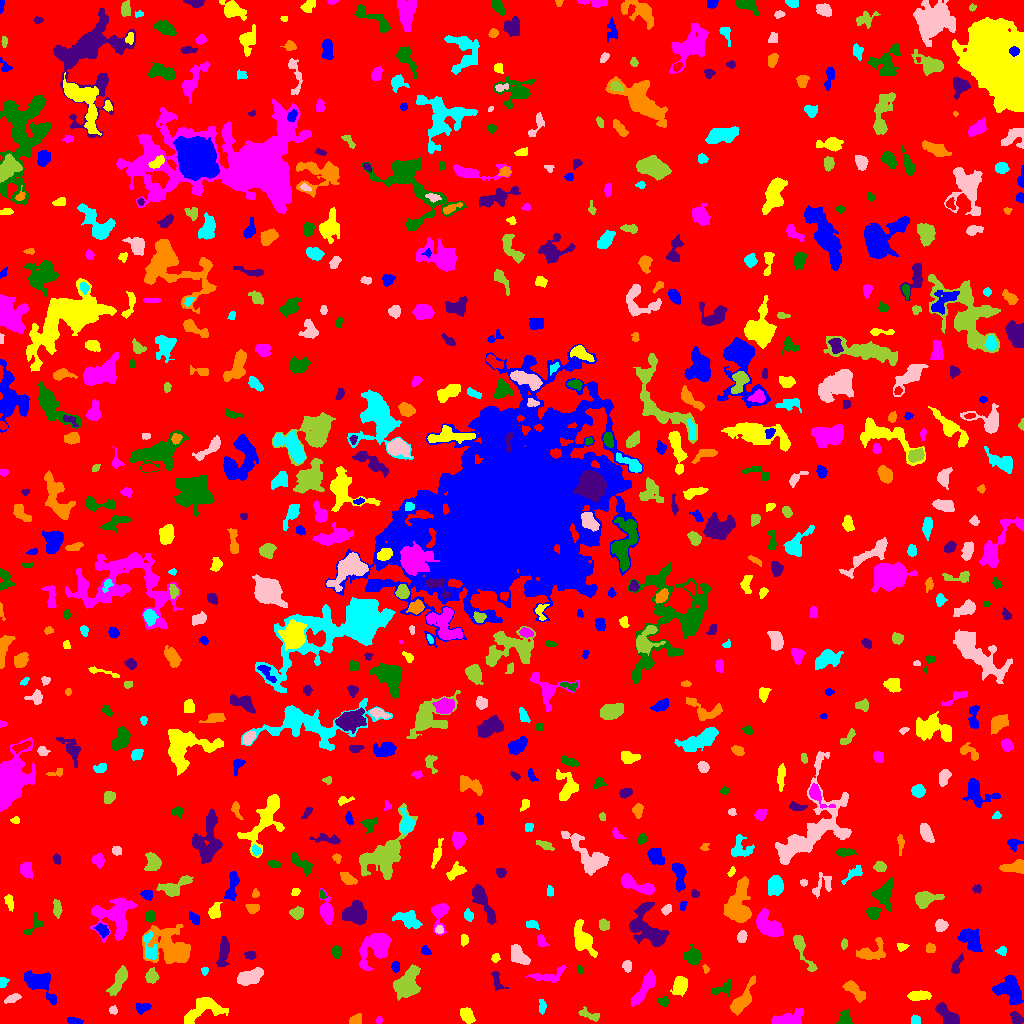

The data file committed next to this chart (first rows):
ID, X, Y, A, B, theta, total_flux, mu_max, mu_median, mu_mean, R_fwhm, R_e, R10, R90, x_start, x_end, y_start, y_end, area, greylevel
0, 500.2, 504, 302, 294.4, -0.4034, 1256999, 11.0, 1.0, 1.545, 50.1, 228.8, 85.51, 377.7, 0, 1023, 0, 1023, 813455, 1.545
1, 73.98, 2.529, 3.726, 1.496, -0.156, 208.0, 5.0, 2.0, 2.167, 3.385, 2.985, 1.128, 4.618, 67, 83, 0, 6, 96, 6.167
2, 466.9, 8.351, 3.862, 2.519, -0.9088, 575.0, 7.0, 3.0, 3.042, 4.687, 3.949, 1.596, 6.308, 460, 475, 0, 16, 189, 7.042
3, 379.0, 3.091, 1.866, 1.455, 1.389, 99.0, 4.0, 2.0, 2.152, 3.192, 2.111, 0.7979, 3.29, 376, 382, 0, 7, 46, 7.152
4, 844.8, 4.888, 4.052, 2.894, 1.384, 330.0, 4.0, 2.0, 2.062, 5.726, 3.868, 1.596, 6.05, 836, 852, 0, 14, 160, 6.062
5, 1016, 4.987, 3.417, 2.271, -0.9296, 473.0, 7.0, 3.0, 3.583, 4.549, 3.523, 1.382, 5.499, 1010, 1023, 0, 12, 132, 7.583
6, 355.2, 3.446, 3.068, 2.065, 0.4597, 287.0, 6.0, 2.0, 2.474, 4.029, 3.141, 1.262, 4.983, 349, 361, 0, 10, 116, 7.474
7, 915.5, 3.005, 2.326, 2.269, -0.4414, 210.0, 5.0, 3.0, 2.5, 3.742, 2.877, 1.128, 4.334, 911, 920, 0, 9, 84, 6.5
8, 113.5, 12.9, 2.199, 1.688, -0.4015, 92.0, 4.0, 1.0, 1.394, 2.985, 2.326, 0.7979, 3.742, 109, 117, 9, 18, 66, 5.394
9, 589.7, 8.385, 6.599, 2.113, -0.32, 208.0, 4.0, 1.0, 1.359, 4.184, 3.613, 1.262, 5.971, 578, 599, 2, 17, 153, 5.359
10, 307.6, 15.16, 5.53, 3.068, 0.2401, 841.0, 6.0, 3.0, 2.803, 7.181, 5.232, 2.257, 8.038, 296, 319, 9, 24, 300, 6.803
11, 142.4, 15.92, 3.571, 2.236, 0.2633, 239.0, 4.0, 2.0, 1.797, 4.983, 3.478, 1.262, 5.499, 136, 151, 9, 20, 133, 5.797
12, 202.5, 13.82, 11.23, 5.09, 0.4512, 1579, 7.0, 3.0, 2.924, 8.156, 7.069, 2.764, 10.87, 184, 228, 0, 26, 540, 6.924
13, 787.4, 4.452, 8.096, 3.112, 0.2013, 1319, 8.0, 4.0, 3.937, 7.569, 5.809, 2.394, 8.992, 771, 803, 0, 15, 335, 6.937
14, 663.1, 22.24, 2.497, 1.706, -0.04676, 120.0, 5.0, 1.0, 1.277, 2.326, 2.394, 0.7979, 4.029, 657, 668, 17, 27, 94, 7.277
15, 949.1, 6.538, 6.561, 2.865, -0.7737, 1296, 12.0, 3.0, 4.221, 5.14, 4.618, 1.871, 7.878, 935, 959, 0, 21, 307, 8.221
16, 740.7, 21.44, 8.14, 2.997, 0.9515, 971.0, 7.0, 2.0, 2.516, 6.024, 5.382, 2.185, 8.813, 730, 755, 8, 48, 386, 6.516
17, 542.3, 16.81, 3.703, 1.701, 1.547, 199.0, 4.0, 2.0, 2.095, 4.442, 3.09, 1.128, 4.853, 539, 546, 9, 24, 95, 6.095
18, 12.78, 24.98, 4.16, 1.785, 0.3813, 304.0, 5.0, 3.0, 2.533, 4.442, 3.523, 1.382, 5.293, 4, 21, 20, 30, 120, 6.533
19, 119.2, 43.33, 7.834, 2.496, 1.095, 731.0, 7.0, 2.0, 2.381, 4.754, 5.078, 1.871, 7.999, 106, 127, 28, 58, 307, 6.381
20, 362.4, 35.35, 4.053, 1.944, -0.06253, 321.0, 6.0, 2.0, 2.548, 4.406, 3.478, 1.382, 5.382, 354, 371, 28, 39, 126, 7.548
21, 38.28, 41.31, 8.509, 4.882, -0.642, 1573, 8.0, 3.0, 3.14, 7.999, 6.408, 2.523, 10.3, 24, 56, 19, 53, 501, 7.14
22, 918.8, 27.52, 5.282, 2.001, 0.01163, 628.0, 8.0, 3.0, 3.078, 5.232, 4.146, 1.693, 6.457, 907, 931, 23, 33, 204, 7.078
23, 644.4, 35.68, 10.33, 2.678, 1.024, 1129, 6.0, 3.0, 2.987, 8.33, 6.257, 2.394, 9.788, 631, 655, 17, 54, 378, 5.987
24, 723.3, 35.24, 6.123, 3.095, 0.4836, 432.0, 6.0, 2.0, 2.4, 4.652, 4.37, 1.693, 6.747, 712, 731, 27, 45, 180, 5.4
25, 497.2, 41.77, 5.825, 2.382, -1.266, 192.0, 4.0, 1.0, 1.343, 4.029, 3.523, 1.382, 5.754, 491, 508, 33, 52, 143, 5.343
26, 854.4, 33.17, 6.776, 2.606, -0.7687, 877.0, 7.0, 3.0, 3.466, 6.308, 5.046, 1.954, 7.797, 842, 865, 21, 43, 253, 6.466
27, 2.559, 41.75, 2.281, 1.613, 1.488, 102.0, 3.0, 1.0, 1.259, 3.29, 2.459, 0.9772, 3.785, 0, 9, 36, 46, 81, 7.259
28, 249.1, 46.3, 6.532, 3.349, 0.3223, 1355, 8.0, 4.0, 3.905, 7.756, 5.944, 2.394, 9.132, 237, 263, 38, 56, 347, 6.905
29, 151.5, 47.07, 3.325, 2.872, 1.485, 441.0, 7.0, 2.5, 2.756, 3.868, 3.827, 1.493, 6.103, 145, 159, 40, 56, 160, 7.756
30, 90.03, 42.08, 10.3, 2.759, 1.152, 789.0, 6.0, 2.0, 2.355, 6.482, 5.499, 2.185, 8.813, 80, 101, 27, 61, 335, 6.355
31, 1008, 33.94, 7.219, 5.103, -0.5509, 1806, 12.0, 3.0, 3.486, 5.614, 6.308, 2.257, 10.57, 992, 1023, 19, 48, 518, 7.486
32, 680.4, 38.72, 4.245, 3.177, 1.135, 889.0, 9.0, 3.0, 3.486, 5.078, 4.549, 1.784, 7.356, 670, 687, 27, 47, 255, 7.486
33, 549.5, 48.18, 10.24, 3.211, 0.2197, 377.0, 4.0, 1.0, 1.407, 5.754, 4.983, 1.871, 8.058, 526, 566, 41, 58, 268, 5.407
34, 580.3, 53.91, 1.839, 1.539, -0.9675, 78.0, 4.0, 1.0, 1.529, 2.764, 1.954, 0.5642, 3.192, 577, 583, 50, 58, 51, 5.529
35, 956.3, 57.56, 4.939, 2.189, 1.131, 169.0, 3.0, 1.0, 1.207, 3.613, 3.29, 1.262, 5.499, 951, 963, 50, 70, 140, 6.207
36, 705.6, 54.5, 2.21, 1.457, -1.159, 125.0, 5.0, 2.5, 2.604, 2.764, 2.257, 0.7979, 3.432, 702, 709, 50, 59, 48, 5.604
37, 204.7, 52.96, 2.021, 1.667, 1.436, 80.0, 3.0, 1.0, 1.481, 2.764, 2.185, 0.7979, 3.523, 201, 208, 48, 56, 54, 5.481
38, 627.3, 57.96, 2.563, 2.014, 1.526, 248.0, 6.0, 2.0, 2.505, 3.568, 2.764, 1.128, 4.618, 622, 631, 51, 63, 99, 6.505
39, 407.8, 38.93, 7.135, 4.599, 1.209, 2847, 17.0, 4.0, 4.809, 5.585, 6.457, 2.394, 10.84, 393, 420, 23, 59, 592, 8.809
40, 665, 58.78, 4.477, 3.28, -1.279, 704.0, 8.0, 3.0, 3.074, 5.015, 4.549, 1.693, 7.356, 657, 673, 49, 68, 229, 7.074
41, 395.6, 56.97, 2.4, 1.978, -1.546, 196.0, 4.0, 2.0, 2.306, 4.334, 2.877, 1.128, 4.297, 391, 399, 51, 62, 85, 8.306
42, 495.5, 65.59, 1.975, 1.858, 1.134, 95.0, 3.0, 1.0, 1.377, 2.932, 2.394, 0.9772, 3.909, 491, 500, 61, 70, 69, 5.377
43, 377.4, 78.62, 8.258, 5.518, 0.9054, 4864, 28.0, 4.0, 7.08, 5.917, 6.457, 2.394, 11.97, 359, 391, 53, 90, 687, 10.08
44, 336.2, 71.87, 2.735, 2.033, -1.521, 331.0, 8.0, 3.0, 2.955, 3.613, 2.985, 1.128, 4.787, 331, 341, 65, 78, 112, 6.955
45, 250.3, 68.33, 2.837, 1.767, -0.1071, 146.0, 4.0, 2.0, 1.659, 3.949, 2.764, 0.9772, 4.297, 244, 256, 64, 72, 88, 5.659
46, 930.6, 75.39, 2.26, 2.211, -0.6198, 216.0, 5.0, 2.0, 2.427, 3.568, 2.821, 1.128, 4.583, 926, 935, 71, 81, 89, 6.427
47, 1002, 72.64, 2.38, 2.189, 0.1792, 159.0, 4.0, 2.0, 1.988, 3.989, 2.821, 1.128, 4.478, 995, 1006, 68, 77, 80, 6.987
48, 518.7, 68.08, 6.079, 3.175, -0.8815, 731.0, 5.0, 3.0, 2.649, 7.092, 5.293, 2.185, 7.919, 511, 530, 59, 79, 276, 6.649
49, 844.2, 79.75, 2.018, 1.428, 1.403, 118.0, 5.0, 2.0, 1.873, 2.523, 2.111, 0.7979, 3.478, 841, 847, 74, 85, 63, 7.873
50, 7.401, 68.6, 4.246, 2.67, 0.9593, 696.0, 8.0, 3.0, 3.742, 5.202, 4.184, 1.596, 6.723, 0, 15, 61, 78, 186, 6.742
51, 425.7, 72.74, 2.547, 1.831, -0.6085, 152.0, 5.0, 2.0, 1.974, 2.326, 2.646, 0.9772, 4.334, 421, 431, 69, 78, 77, 5.974
52, 901.6, 76.96, 2.563, 1.803, 0.1875, 98.0, 3.0, 1.0, 1.273, 3.038, 2.523, 0.9772, 4.029, 897, 909, 72, 80, 77, 5.273
53, 541.4, 82.85, 3.441, 2.071, -1.116, 275.0, 6.0, 2.0, 2.696, 3.868, 3.09, 1.262, 4.951, 537, 549, 77, 89, 102, 5.696
54, 692.8, 67.02, 4.026, 3.738, -0.714, 1519, 13.0, 6.0, 6.277, 5.836, 4.886, 1.954, 7.674, 683, 701, 59, 79, 242, 8.277
55, 223.1, 70.85, 8.285, 2.41, 1.408, 555.0, 4.0, 2.0, 1.996, 7.356, 5.171, 2.034, 7.979, 216, 229, 57, 87, 278, 5.996
56, 869.7, 70.56, 7.477, 4.256, 0.322, 733.0, 7.0, 2.0, 2.182, 4.618, 4.886, 1.784, 8.215, 856, 885, 64, 86, 336, 6.182
57, 149.7, 75.87, 8.416, 3.102, -1.382, 550.0, 5.0, 2.0, 2.245, 5.528, 4.918, 1.954, 7.715, 143, 157, 64, 92, 245, 9.245
58, 741.9, 86.36, 2.543, 2.098, 1.452, 254.0, 7.0, 2.0, 2.33, 2.821, 2.877, 0.9772, 4.754, 737, 747, 81, 93, 109, 6.33
59, 802.4, 73.35, 12.58, 2.598, -1.111, 935.0, 9.0, 3.0, 3.339, 4.442, 5.202, 1.871, 8.33, 793, 817, 52, 88, 280, 6.339
... 675 more rows
